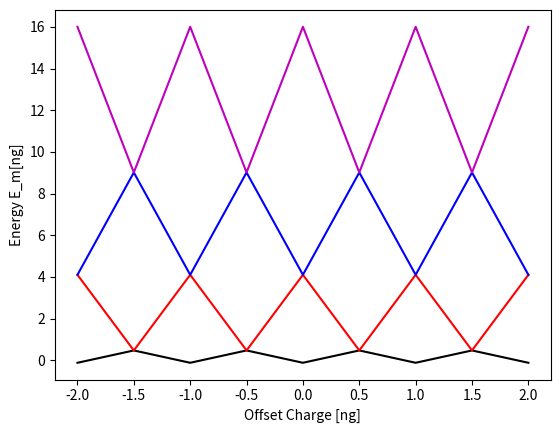

The script that saved this image:
# -*- coding: utf-8 -*-

# This code is part of Qiskit.
#
# (C) Copyright IBM 2017, 2021.
#
# This code is licensed under the Apache License, Version 2.0. You may
# obtain a copy of this license in the LICENSE.txt file in the root directory
# of this source tree or at http://www.apache.org/licenses/LICENSE-2.0.
#
# Any modifications or derivative works of this code must retain this
# copyright notice, and modified files need to carry a notice indicating
# that they have been altered from the originals.

#pylint: disable-msg=import-error
#pylint: disable-msg=consider-using-enumerate
"""
This code calculates the energy eigenvalues of the transmon qubit cooper pair box
as a function of the offset charge and plots the corresponding results.

Key References:
    - J. Koch et al. "Charge-insensitive qubit design derived from the Cooper pair box"
      Phys. Rev. A. 76, 042319 (2007).

"""

from scipy.special import mathieu_a
import numpy as np
import matplotlib.pyplot as plt

__all__ = ['kidx_raw', 'kidx', 'transmon_eigenvalue']


def kidx_raw(m, my_ng):
    """
    This function calculates the integers which correct sort the eigenstates and eigenenergies
    of the solution to Mathieu's equation.

        Args:
            m (int): The energy level of the qubit (m=0,1,2,3,etc.)
            my_ng (float): the offset charge of the Josephjunction island (in units of 2e)

        Returns:
            float: the calculated index
    """
    if my_ng == 0:
        return m + 1.0 - ((m + 1.0) % 2.0)

    return m + 1.0 - ((m + 1.0) % 2.0) + 2.0 * my_ng * (
        (-1.0)**(m - 0.5 * (np.sign(my_ng) - 1.0)))


def kidx(m, my_ng):
    """
    This function is a placeholder which performs an additional modulo operation
    with an offset of ng=0.5, but is not necessary when only integer values of
    kidxRAW(m, my_ng) are used. If non-integer values of kidxRAW are used, then
    the modulo operation below needs to be updated to include the offset.

        Args:
            m (int): The energy level of the qubit (m=0,1,2,3,etc.)
            ng (float): the offset charge of the Josephjunction island (in units of 2e)

        Returns:
            float: the calculated energy eigenvalue, after an ng=0.5 offset.
    """
    return kidx_raw(m, my_ng)


# define the Josephson to charging energy ratio E_J / E_C
RATIO = 1.0

# define the charing energy
E_C = 1.0


def transmon_eigenvalue(m, my_ng):
    """
    This function calculate the energy eigenvalue of the transmon qubit for a given
    energy level (m) and offset charge (my_ng). The input values are first used to
    calculate the index using the function defined above, and then the calculated
    index is used to calculate the energy eigenvalue using Mathieu's characteristic values.

        Args:
            m (int): The energy level of the qubit (m=0,1,2,3,etc.)
            ng (float): the offset charge of the Josephjunction island (in units of 2e)

        Returns:
            float: the calculated energy eigenvalue.
    """
    index = kidx(m, my_ng)
    return (E_C) * mathieu_a(index, -0.5 * RATIO)


# extremely coarse grid: only three points from -0.5 to 0.5. This so that only integer values
# of the index are used in the calculation of the Mathieu characteristic value.
ng = np.linspace(-0.5, 0.5, 3)

# ng is periodic extending from -2 to 2:
ng_periodic = np.linspace(-2.0, 2.0, 9)

# define energies between (-0.5, 0.5) as empty lists.
E0 = []
E1 = []
E2 = []
E3 = []

# define periodic energies between (-2.0, 2.0)
E0_periodic = [None] * 9
E1_periodic = [None] * 9
E2_periodic = [None] * 9
E3_periodic = [None] * 9

# calculate the energies for m=0,1,2 at each value of offset charge
for i in ng:
    E0.append(transmon_eigenvalue(0, i))
    E1.append(transmon_eigenvalue(1, i))
    E2.append(transmon_eigenvalue(2, i))
    E3.append(transmon_eigenvalue(3, i))

# define the periodic eigen energies based on the values between (-0.5,0.5)
for i in range(len(E0_periodic)):
    E0_periodic[0] = E0[1]
    E0_periodic[1] = E0[0]
    E1_periodic[0] = E1[1]
    E1_periodic[1] = E1[0]
    E2_periodic[0] = E2[1]
    E2_periodic[1] = E2[0]
    E3_periodic[0] = E3[1]
    E3_periodic[1] = E3[0]

    if i > 1:
        E0_periodic[i] = E0_periodic[i - 2]
        E1_periodic[i] = E1_periodic[i - 2]
        E2_periodic[i] = E2_periodic[i - 2]
        E3_periodic[i] = E3_periodic[i - 2]

# plot the PERIODIC eigen energies between (-2.0, 2.0)
plt.plot(ng_periodic, E0_periodic, 'k')  # m=0
plt.plot(ng_periodic, E1_periodic, 'r')  # m=1
plt.plot(ng_periodic, E2_periodic, 'b')  # m=2
plt.plot(ng_periodic, E3_periodic, 'm')  # m=3
plt.xlabel("Offset Charge [ng]")
plt.ylabel("Energy E_m[ng]")
